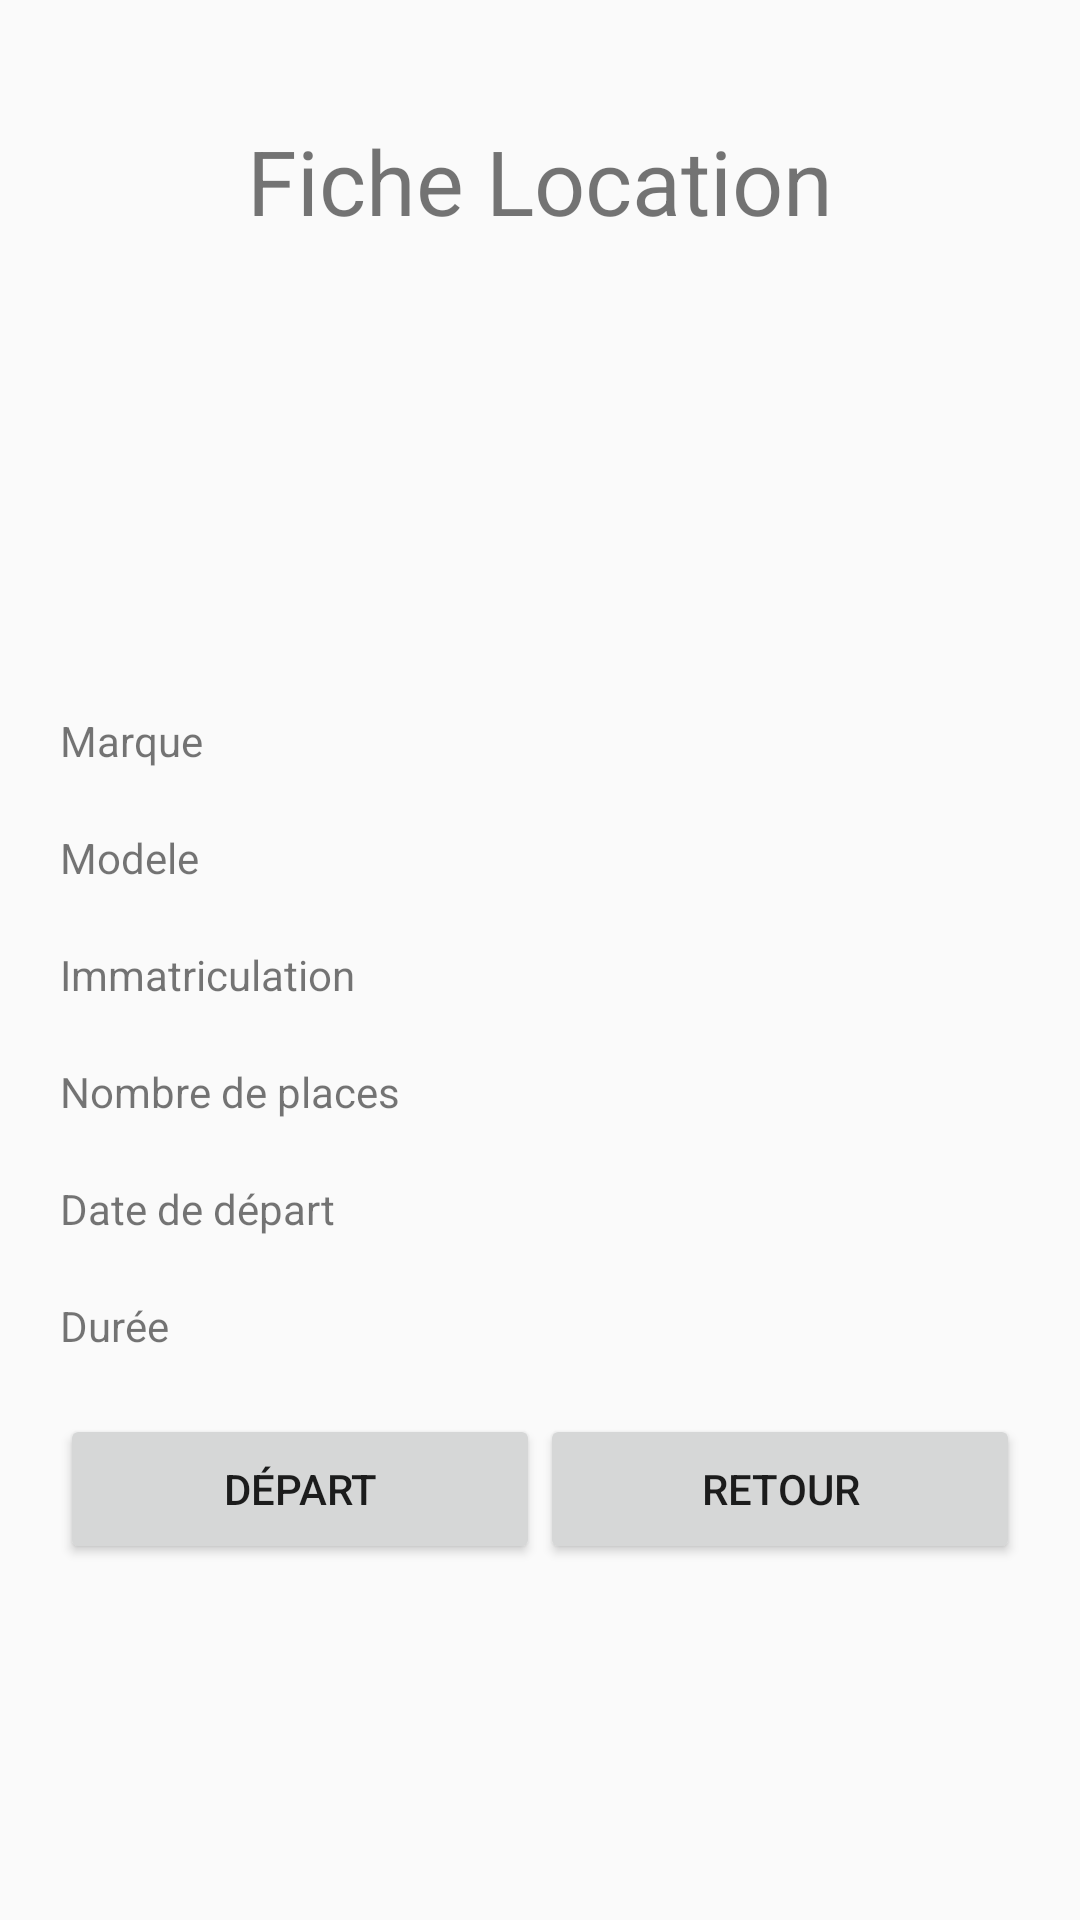

Android layout source for this screen:
<!-- AndroidManifest.xml: application theme AppTheme -->
<!-- res/layout/activity_detail_location.xml -->
<?xml version="1.0" encoding="utf-8"?>

<LinearLayout xmlns:android="http://schemas.android.com/apk/res/android"
    xmlns:app="http://schemas.android.com/apk/res-auto"
    xmlns:tools="http://schemas.android.com/tools"
    android:layout_width="match_parent"
    android:layout_height="match_parent"
    tools:context=".activity.DetailLocationActivity"
    android:orientation="vertical"
    android:layout_marginLeft="30dp"
    android:layout_marginRight="30dp">


    <TextView
        android:layout_width="match_parent"
        android:layout_height="wrap_content"
        android:text="Fiche Location"
        android:gravity="center"
        android:textSize="30dp"
        android:layout_marginTop="40dp"
        android:layout_marginBottom="40dp"/>

    <LinearLayout
        android:layout_width="match_parent"
        android:layout_height="match_parent"
        android:orientation="vertical"
        android:background="@drawable/borderdetail"
        android:padding="20dp"
        android:layout_marginBottom="60dp">

        <TextView
            android:layout_width="match_parent"
            android:layout_height="wrap_content"
            android:gravity="center"
            android:textSize="20dp"
            android:layout_marginTop="20dp"
            android:layout_marginBottom="40dp"
            android:id="@+id/nomClientLocation"/>

        <LinearLayout
            android:layout_width="match_parent"
            android:layout_height="wrap_content"
            android:orientation="horizontal"
            android:layout_marginTop="10dp"
            android:layout_marginBottom="10dp">

            <TextView
                android:layout_width="match_parent"
                android:layout_height="wrap_content"
                android:layout_weight="0.5"
                android:text="Marque"/>

            <TextView
                android:layout_width="match_parent"
                android:layout_height="wrap_content"
                android:id="@+id/marqueVehiculeLocaton"
                android:layout_weight="0.5"/>

        </LinearLayout>

        <LinearLayout
            android:layout_width="match_parent"
            android:layout_height="wrap_content"
            android:orientation="horizontal"
            android:layout_marginTop="10dp"
            android:layout_marginBottom="10dp">

            <TextView
                android:layout_width="match_parent"
                android:layout_height="wrap_content"
                android:text="Modele"
                android:layout_weight="0.5"/>

            <TextView
                android:layout_width="match_parent"
                android:layout_height="wrap_content"
                android:id="@+id/modeleVehiculeLocation"
                android:layout_weight="0.5"/>

        </LinearLayout>

        <LinearLayout
            android:layout_width="match_parent"
            android:layout_height="wrap_content"
            android:orientation="horizontal"
            android:layout_marginTop="10dp"
            android:layout_marginBottom="10dp">

            <TextView
                android:layout_width="match_parent"
                android:layout_height="wrap_content"
                android:text="Immatriculation"
                android:layout_weight="0.5"/>

            <TextView
                android:layout_width="match_parent"
                android:layout_height="wrap_content"
                android:id="@+id/imatVehiculeLocation"
                android:layout_weight="0.5"/>

        </LinearLayout>

        <LinearLayout
            android:layout_width="match_parent"
            android:layout_height="wrap_content"
            android:orientation="horizontal"
            android:layout_marginTop="10dp"
            android:layout_marginBottom="10dp">

            <TextView
                android:layout_width="match_parent"
                android:layout_height="wrap_content"
                android:text="Nombre de places"
                android:layout_weight="0.5"/>

            <TextView
                android:layout_width="match_parent"
                android:layout_height="wrap_content"
                android:id="@+id/nbPlacesVehiculeLocation"
                android:layout_weight="0.5"/>

        </LinearLayout>

        <LinearLayout
            android:layout_width="match_parent"
            android:layout_height="wrap_content"
            android:orientation="horizontal"
            android:layout_marginTop="10dp"
            android:layout_marginBottom="10dp">

            <TextView
                android:layout_width="match_parent"
                android:layout_height="wrap_content"
                android:text="Date de départ"
                android:layout_weight="0.5"/>

            <TextView
                android:layout_width="match_parent"
                android:layout_height="wrap_content"
                android:id="@+id/dateDepartVehiculeLocation"
                android:layout_weight="0.5"/>

        </LinearLayout>

        <LinearLayout
            android:layout_width="match_parent"
            android:layout_height="wrap_content"
            android:orientation="horizontal"
            android:layout_marginTop="10dp"
            android:layout_marginBottom="10dp">

            <TextView
                android:layout_width="match_parent"
                android:layout_height="wrap_content"
                android:text="Durée"
                android:layout_weight="0.5"/>

            <TextView
                android:layout_width="match_parent"
                android:layout_height="wrap_content"
                android:id="@+id/dureeVehiculeLocation"
                android:layout_weight="0.5"/>

        </LinearLayout>

        <LinearLayout
            android:layout_width="match_parent"
            android:layout_height="wrap_content"
            android:orientation="horizontal"
            android:layout_marginTop="10dp"
            android:layout_marginBottom="10dp">

            <Button
                android:layout_width="100dp"
                android:layout_height="50dp"
                android:text="Départ"
                android:drawableLeft="@drawable/camera"
                android:layout_weight="0.5"
                android:onClick="onClickCamDepart"/>

            <Button
                android:layout_width="100dp"
                android:layout_height="50dp"
                android:text="Retour"
                android:drawableLeft="@drawable/camera"
                android:layout_weight="0.5"
                android:onClick="onClickCamRetour"/>

        </LinearLayout>


    </LinearLayout>


</LinearLayout>
<!-- resources referenced by this layout -->
<resources>
  <!-- drawable borderdetail (drawable) -->
  <?xml version="1.0" encoding="utf-8"?>
  
  <shape xmlns:android="http://schemas.android.com/apk/res/android" android:shape="rectangle">
      <solid
          android:color="@color/colorDetail" >
      </solid>
  
  
      
      <corners
          android:radius="2dp"   >
      </corners>
  </shape>
  <style name="AppTheme" parent="Theme.AppCompat.Light.DarkActionBar">
          
          <item name="colorPrimary">@color/colorPrimary</item>
          <item name="colorPrimaryDark">@color/colorPrimaryDark</item>
          <item name="colorAccent">@color/colorAccent</item>
      </style>
  <color name="colorPrimary">#484848</color>
  <color name="colorPrimaryDark">#303F9F</color>
  <color name="colorAccent">#FF4081</color>
</resources>
